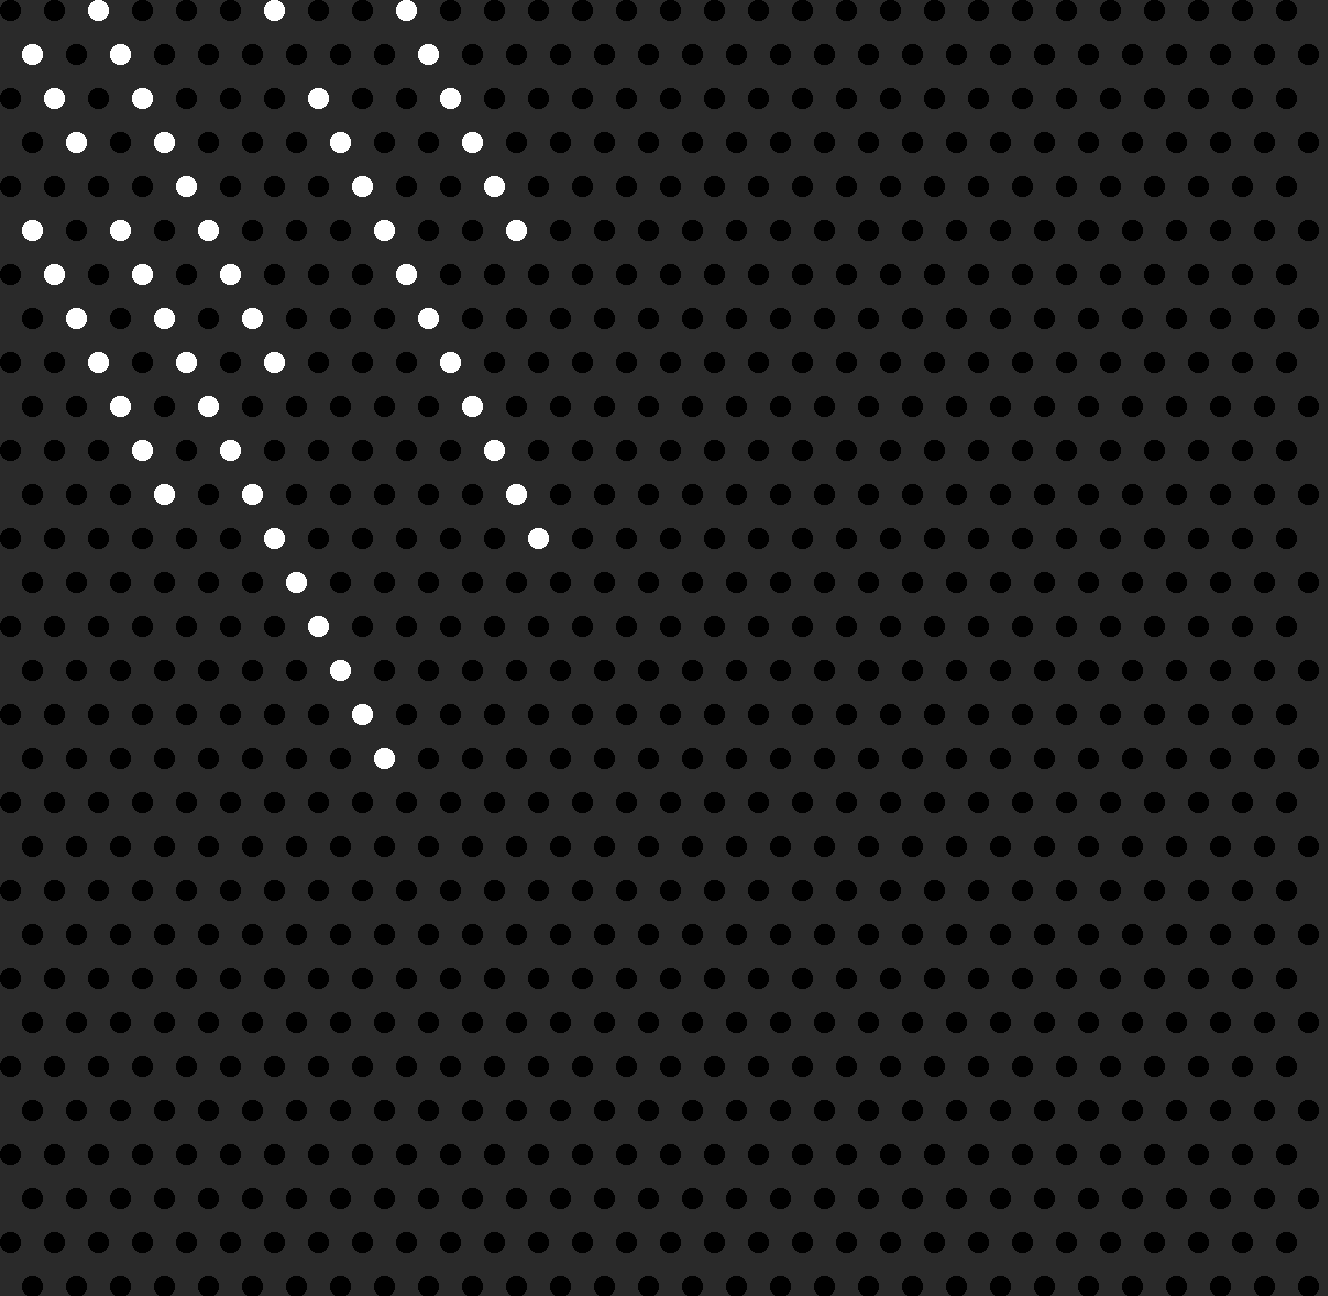

Values plotted in this chart, from the file beside it:
32, 54, 1
32, 230, 1
54, 98, 1
76, 142, 1
54, 274, 1
76, 318, 1
98, 10, 1
120, 54, 1
120, 230, 1
98, 362, 1
120, 406, 1
142, 98, 1
164, 142, 1
142, 274, 1
164, 318, 1
142, 450, 1
164, 494, 1
186, 186, 1
208, 230, 1
186, 362, 1
208, 406, 1
230, 274, 1
252, 318, 1
230, 450, 1
252, 494, 1
274, 10, 1
274, 362, 1
274, 538, 1
296, 582, 1
318, 98, 1
340, 142, 1
318, 626, 1
340, 670, 1
362, 186, 1
384, 230, 1
362, 714, 1
384, 758, 1
406, 10, 1
428, 54, 1
406, 274, 1
428, 318, 1
450, 98, 1
472, 142, 1
450, 362, 1
472, 406, 1
494, 186, 1
516, 230, 1
494, 450, 1
516, 494, 1
538, 538, 1
